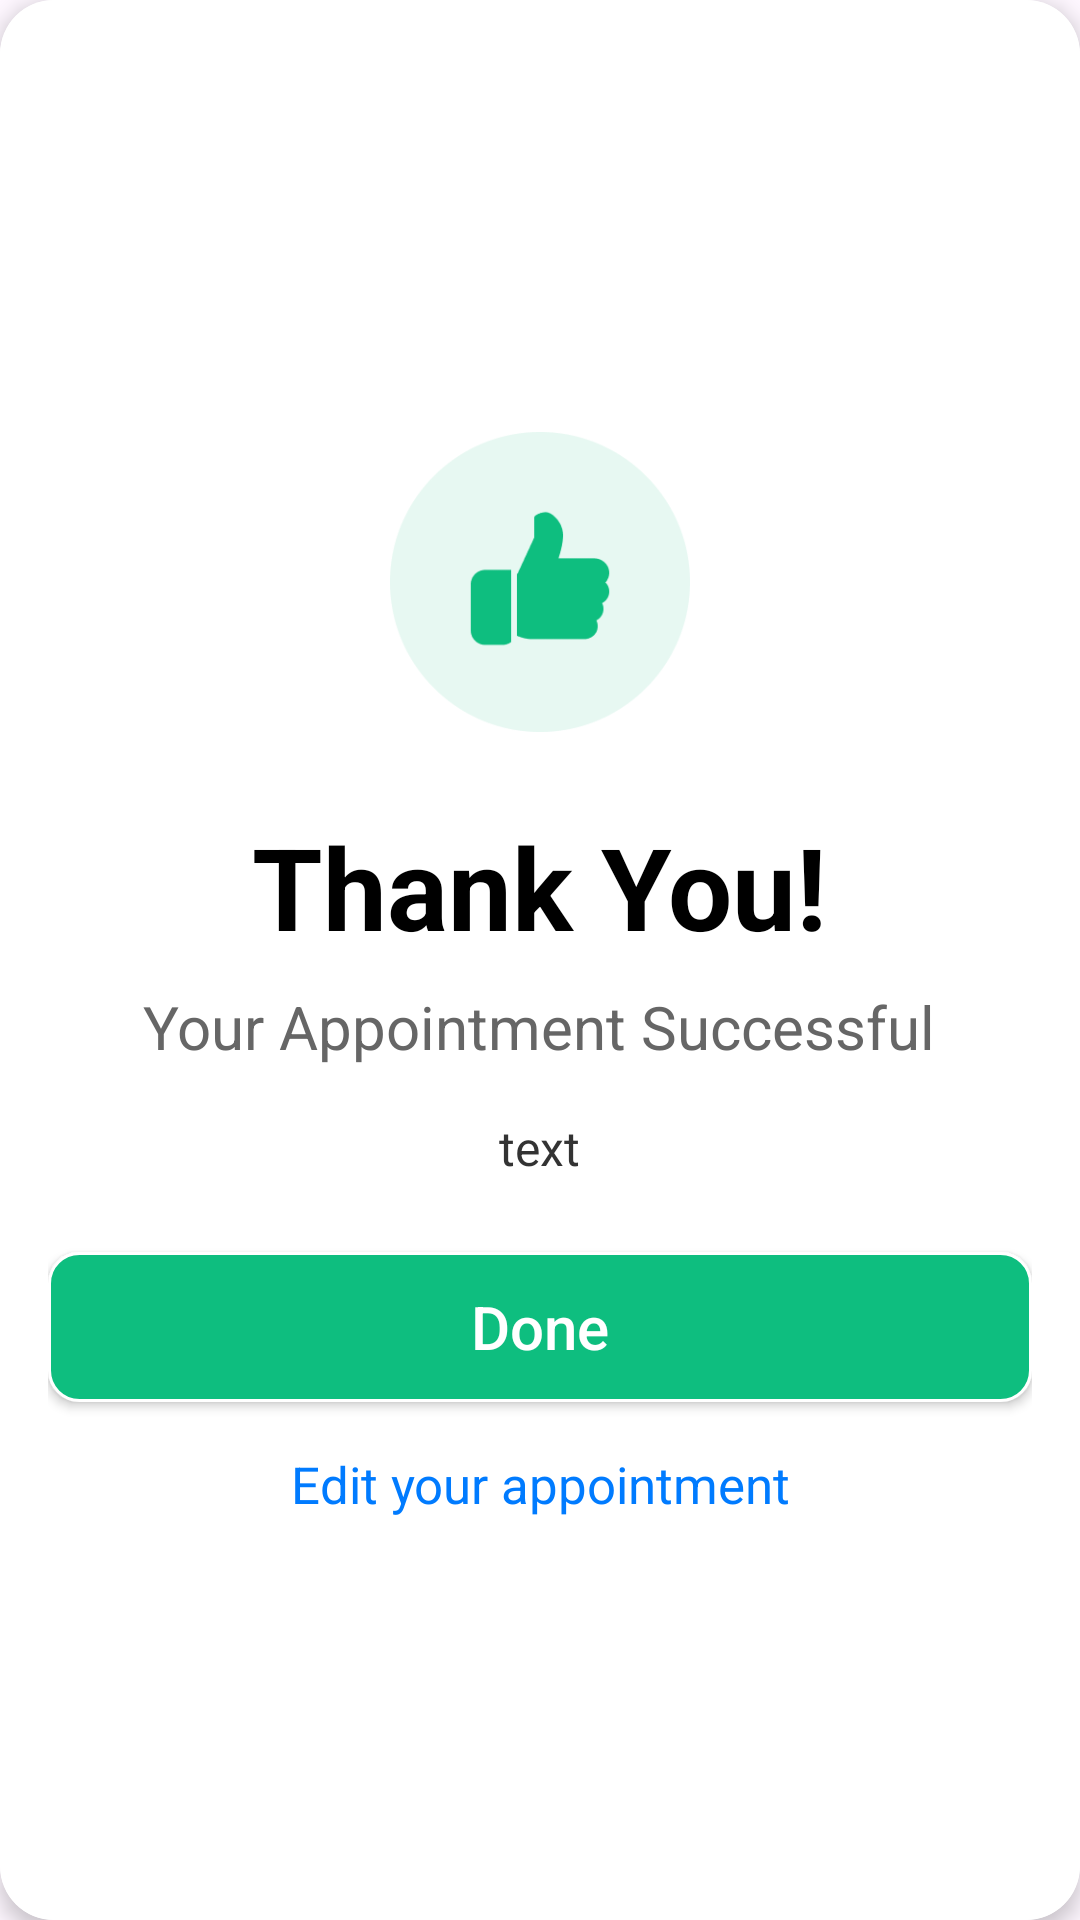

Write the Android layout XML for this screen, with the resource values it uses.
<!-- AndroidManifest.xml: application theme Theme.DoctorApp -->
<!-- res/layout/fragment_thank_you_dialog.xml -->
<?xml version="1.0" encoding="utf-8"?>
<androidx.cardview.widget.CardView
    xmlns:android="http://schemas.android.com/apk/res/android"
    xmlns:app="http://schemas.android.com/apk/res-auto"
    android:layout_width="match_parent"
    android:layout_height="wrap_content"
    app:cardCornerRadius="18dp"
    app:cardElevation="4dp"
    android:layout_margin="16dp">

    <LinearLayout
        android:layout_width="match_parent"
        android:layout_height="match_parent"
        android:orientation="vertical"
        android:gravity="center"
        android:padding="16dp"
        android:background="#FFFFFF">

        
        <ImageView
            android:id="@+id/ivSuccessIcon"
            android:layout_width="100dp"
            android:layout_height="100dp"
            android:src="@drawable/img_34"
            android:layout_marginTop="10dp"
            android:layout_marginBottom="16dp" />

        
        <TextView
            android:id="@+id/tvThankYou"
            android:layout_width="wrap_content"
            android:layout_height="wrap_content"
            android:text="Thank You!"
            android:textSize="38sp"
            android:textStyle="bold"
            android:layout_marginTop="10dp"
            android:textColor="#000000"
            android:layout_marginBottom="8dp" />

        
        <TextView
            android:id="@+id/tvAppointmentStatus"
            android:layout_width="wrap_content"
            android:layout_height="wrap_content"
            android:text="Your Appointment Successful"
            android:textSize="20sp"
            android:textColor="#666666"
            android:layout_marginBottom="16dp" />

        
        <TextView
            android:id="@+id/tvAppointmentDetails"
            android:layout_width="wrap_content"
            android:layout_height="wrap_content"
            android:text="text"
            android:textSize="16sp"
            android:textColor="#333333"
            android:gravity="center"
            android:layout_marginBottom="24dp" />

        
        <androidx.appcompat.widget.AppCompatButton
            android:id="@+id/btnDone"
            android:layout_width="match_parent"
            android:layout_height="50dp"
            android:background="@drawable/next_button_bg"
            android:text="Done"
            android:textSize="20dp"
            android:textColor="#FFFFFF"
            android:textAllCaps="false"
            android:layout_marginBottom="8dp" />

        
        <TextView
            android:id="@+id/tvEditAppointment"
            android:layout_width="wrap_content"
            android:layout_height="wrap_content"
            android:text="Edit your appointment"
            android:clickable="true"
            android:textSize="17sp"
            android:textColor="#007BFF"
            android:gravity="center"
            android:layout_marginTop="8dp" />

    </LinearLayout>
</androidx.cardview.widget.CardView>
<!-- resources referenced by this layout -->
<resources>
  <!-- drawable img_34: png bitmap (drawable, 5349 bytes) -->
  <!-- drawable next_button_bg (drawable) -->
  <?xml version="1.0" encoding="utf-8"?>
  <shape xmlns:android="http://schemas.android.com/apk/res/android"
      android:shape="rectangle">
      <solid android:color="#0EBE7F"/>
      <stroke android:color="@color/white"
          android:width="1dp"/>
      <corners android:radius="10dp"/>
  </shape>
  <style name="Theme.DoctorApp" parent="Base.Theme.DoctorApp" />
  <style name="Base.Theme.DoctorApp" parent="Theme.Material3.DayNight.NoActionBar">
          
          
      </style>
  <!-- not gathered from this repository: default colours our renderer supplied (Android Studio template values) -->
  <color name="white">#FFFFFFFF</color>
</resources>
